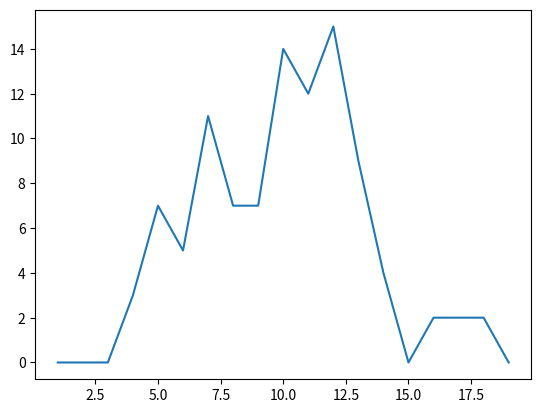

The matplotlib source for this figure:
import random
import matplotlib.pyplot as plt

list_numbers = []
list_count_numbers = []


def create_random_numbers():
    for i in range(0, 1000):
        new_number = random.randrange(0, 100)
        if new_number in list_numbers:
            n_index = list_numbers.index(new_number)
            list_count_numbers[n_index] += 1
        else:
            list_numbers.append(new_number)
            list_count_numbers.append(1)

def print_numbers_count():
    c = 0
    for i in list_numbers:
        print("{} -> {}".format(i, list_count_numbers[c]))
        c += 1

def main():

    create_random_numbers()
    print_numbers_count()
    print(average(list_count_numbers))
    analysis(list_count_numbers)


def average(list_count):

    average_count = 0

    for c in list_count:
        average_count += c

    return (average_count * 1.0)/(len(list_count)*1.0)


def analysis(list_count):
    x = []
    y = []
    for c in range(1, 20):
        count = list_count.count(c)
        print(count)
        x.append(c)
        y.append(count)

    plt.plot(x, y)
    plt.show()


if __name__ == '__main__':
    main()

